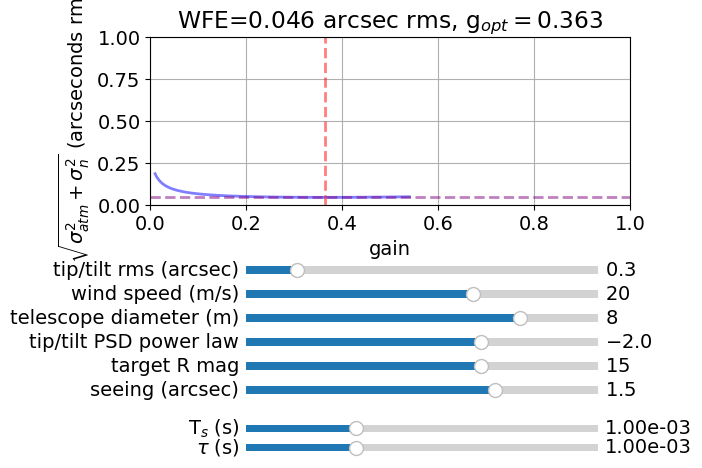

Recreate this plot in Python.
'''
write simple code to optimize the gain AO gain by minimizing the quadratic sum of atmospheric and noise components of an AO system.
'''

from matplotlib.widgets import Slider, Button, RadioButtons
import os
import sys
import numpy as np
import matplotlib.pyplot as plt
import matplotlib as mpl
import scipy


#magnitude and phase of transfer functions:
mag = lambda tf: 20.*np.log10(np.sqrt(np.real(tf)**2.+np.imag(tf)**2.)) #magnitude in dB
phase = lambda tf: np.unwrap(np.arctan2(np.imag(tf),np.real(tf)))*180./np.pi #np.unwrap prevents 2 pi phase discontinuities
s2f = lambda f: 1.j*2.*np.pi*f

#transfer functions
Hwfs = lambda s, Ts: (1. - np.exp(-Ts*s))/(Ts*s)
Hzoh=Hwfs
Hlag = lambda s,tau: np.exp(-tau*s)
leak=0.99
Hcont = lambda s, Ts, g: g/(1. - leak*np.exp(-Ts*s)) #leaky integrator
Holsplane = lambda s, Ts, tau, g:  Hwfs(s, Ts)*Hlag(s,tau)*Hcont(s,Ts,g)*Hzoh(s,Ts)
Hol = lambda f, Ts, tau, g:  Holsplane(1.j*2.*np.pi*f,Ts,tau,g)
Hrej = lambda f, Ts, tau, g: 1./(1. + Hol(f, Ts, tau, g))
Hn = lambda f, Ts, tau, g: Hol(f, Ts, tau, g)*Hrej(f, Ts, tau, g)/Hwfs(1.j*2.*np.pi*f, Ts)

fontsize=14
font = {'family':'Times New Roman', 'size':fontsize}
mpl.rc('font',**font)

v,D=20.,8. #wind speed and telescope diameter in meters/s and meters, respectively
#initial values
ttrms=0.3 #0.3" tip tilt rms
pl=-2. #chosen power law to use for T/T PSD
T_s,tau=1e-3,1e-3
seeing=1.5 #seeing in arcsec
m_object=15. #R band magnitude of guide star

gain_ini=np.linspace(0.01,1.,500)

def opt(seeing,ttrms,m_object,v,D,pl,T_s,tau):
	freq = lambda T_s: np.logspace(np.log10(0.1),np.log10(1./(2.*T_s)),500) #only plot up to the Nyquist limit 
	f=freq(T_s)

	#calculate number of photons coming to the telescope given a R band magnitude
	f0=1.35e10 #photons/m**2/s, rband, mag 0 star
	flux_object_ini=f0*10.**(-m_object/2.5)
	tr_atm,qe=0.7,0.8 #assume transmission through the atmosphere, quantum efficiency of CCD
	flux_object=flux_object_ini*tr_atm*qe
	Nphot=flux_object*T_s*np.pi*(D/2.)**2. 


	#define noise PSD
	flat_PSD_unscaled=f/f
	norm_flat_psd=np.trapz(flat_PSD_unscaled,f)
	NEA=seeing/2./np.sqrt(Nphot)
	PSDn=flat_PSD_unscaled/norm_flat_psd*NEA**2.


	#define tip-tilt PSD:
	knee=np.where(f>0.3*v/D)
	coeff=1./f[min(knee[0])]**pl
	PSDtt_unscaled=f/f
	PSDtt_unscaled[knee]=coeff*f[knee]**(pl)
	norm=np.trapz(PSDtt_unscaled,f)
	PSDtt=PSDtt_unscaled/norm*ttrms**2.

	square_modulus = lambda tf: np.real(tf)**2.+np.imag(tf)**2.

	#loop through different gain values to calculate 
	wfe=np.array([])
	gain=np.array([])
	for g in gain_ini:
		phol=phase(Hol(f,T_s,tau,g))
		magol=mag(Hol(f,T_s,tau,g))
		ind_margin=np.where(np.abs(magol)==np.min(np.abs(magol))) #this is where the modulus of the tranfer function is 1

		if phol[ind_margin]+180. > 45.:
			#residual noise variance
			var_n=np.trapz(PSDn*square_modulus(Hn(f,T_s,tau,g)),f)
			#residual tt variance
			var_tt=np.trapz(PSDtt*square_modulus(Hrej(f,T_s,tau,g)),f)
			#minimize atmospheric plus noise variance
			wfe=np.append(wfe,np.sqrt(var_tt+var_n))
			gain=np.append(gain,g)

	return gain,wfe

gain,wfe=opt(seeing,ttrms,m_object,v,D,pl,T_s,tau)

fig=plt.figure()
ax=plt.subplot(111)
ax.set_xlabel('gain')
ax.set_ylabel('$\sqrt{\sigma_{atm}^2+\sigma_{n}^2}$ (arcseconds rms)')
[line]=ax.plot(gain,wfe,color='blue',lw=2,alpha=0.5)
indgain=np.where(np.abs(wfe)==np.min(np.abs(wfe)))[0][0]
mwfe=wfe[indgain]
minwfe=ax.axhline(mwfe,color='purple',lw=2,linestyle='--',alpha=0.5)
mgain=gain[indgain]
mingain=ax.axvline(mgain,color='red',lw=2,linestyle='--',alpha=0.5)
ax.set_title('WFE='+str(round(mwfe,3))+' arcsec rms, g$_{opt}=$'+str(round(mgain,3)))
ax.grid('on')
ax.set_ylim(0.,1.)
ax.set_xlim(0.,1.)


fig.subplots_adjust(bottom=0.55,top=0.9,left=0.15)

ttrms_ax  = fig.add_axes([0.30, 0.4, 0.55, 0.03])
v_ax  = fig.add_axes([0.30, 0.35, 0.55, 0.03])
d_ax  = fig.add_axes([0.30, 0.3, 0.55, 0.03])
pl_ax  = fig.add_axes([0.30, 0.25, 0.55, 0.03])
m_object_ax  = fig.add_axes([0.30, 0.2, 0.55, 0.03])
seeing_ax  = fig.add_axes([0.30, 0.15, 0.55, 0.03])
ts_ax  = fig.add_axes([0.30, 0.07, 0.55, 0.03])
tau_ax  = fig.add_axes([0.30, 0.03, 0.55, 0.03])

ttrms_slider = Slider(ttrms_ax, 'tip/tilt rms (arcsec)',0.1,1.5, valinit=ttrms)
v_slider = Slider(v_ax, 'wind speed (m/s)',2,30, valinit=v)
d_slider = Slider(d_ax, 'telescope diameter (m)',1.,10., valinit=D)
pl_slider = Slider(pl_ax, 'tip/tilt PSD power law',-5,-0.5, valinit=pl)
m_object_slider = Slider(m_object_ax, 'target R mag',5.,20., valinit=m_object)
seeing_slider = Slider(seeing_ax, 'seeing (arcsec)',0.3,2.0, valinit=seeing)
ts_slider = Slider(ts_ax, 'T$_s$ (s)',0.1e-3,3e-3, valinit=T_s,valfmt='%.2e')
tau_slider = Slider(tau_ax, '$\\tau$ (s)',0.1e-3,3e-3, valinit=tau,valfmt='%.2e')

def sliders_on_changed(val):
	seeing=seeing_slider.val
	ttrms=ttrms_slider.val
	m_object=m_object_slider.val
	v=v_slider.val
	D=d_slider.val
	pl=pl_slider.val
	T_s=ts_slider.val
	tau=tau_slider.val

	gain,wfe=opt(seeing,ttrms,m_object,v,D,pl,T_s,tau)

	indgain=np.where(np.abs(wfe)==np.min(np.abs(wfe)))
	mwfe=wfe[indgain]
	mgain=gain[indgain]

	line.set_data(gain,wfe)
	minwfe.set_ydata(mwfe)
	mingain.set_xdata(mgain)
	ax.set_title('WFE='+str(round(mwfe,3))+' arcsec rms, g$_{opt}=$'+str(round(mgain,3)))


	fig.canvas.draw_idle()

seeing_slider.on_changed(sliders_on_changed)
ttrms_slider.on_changed(sliders_on_changed)
m_object_slider.on_changed(sliders_on_changed)
v_slider.on_changed(sliders_on_changed)
d_slider.on_changed(sliders_on_changed)
pl_slider.on_changed(sliders_on_changed)
ts_slider.on_changed(sliders_on_changed)
tau_slider.on_changed(sliders_on_changed)